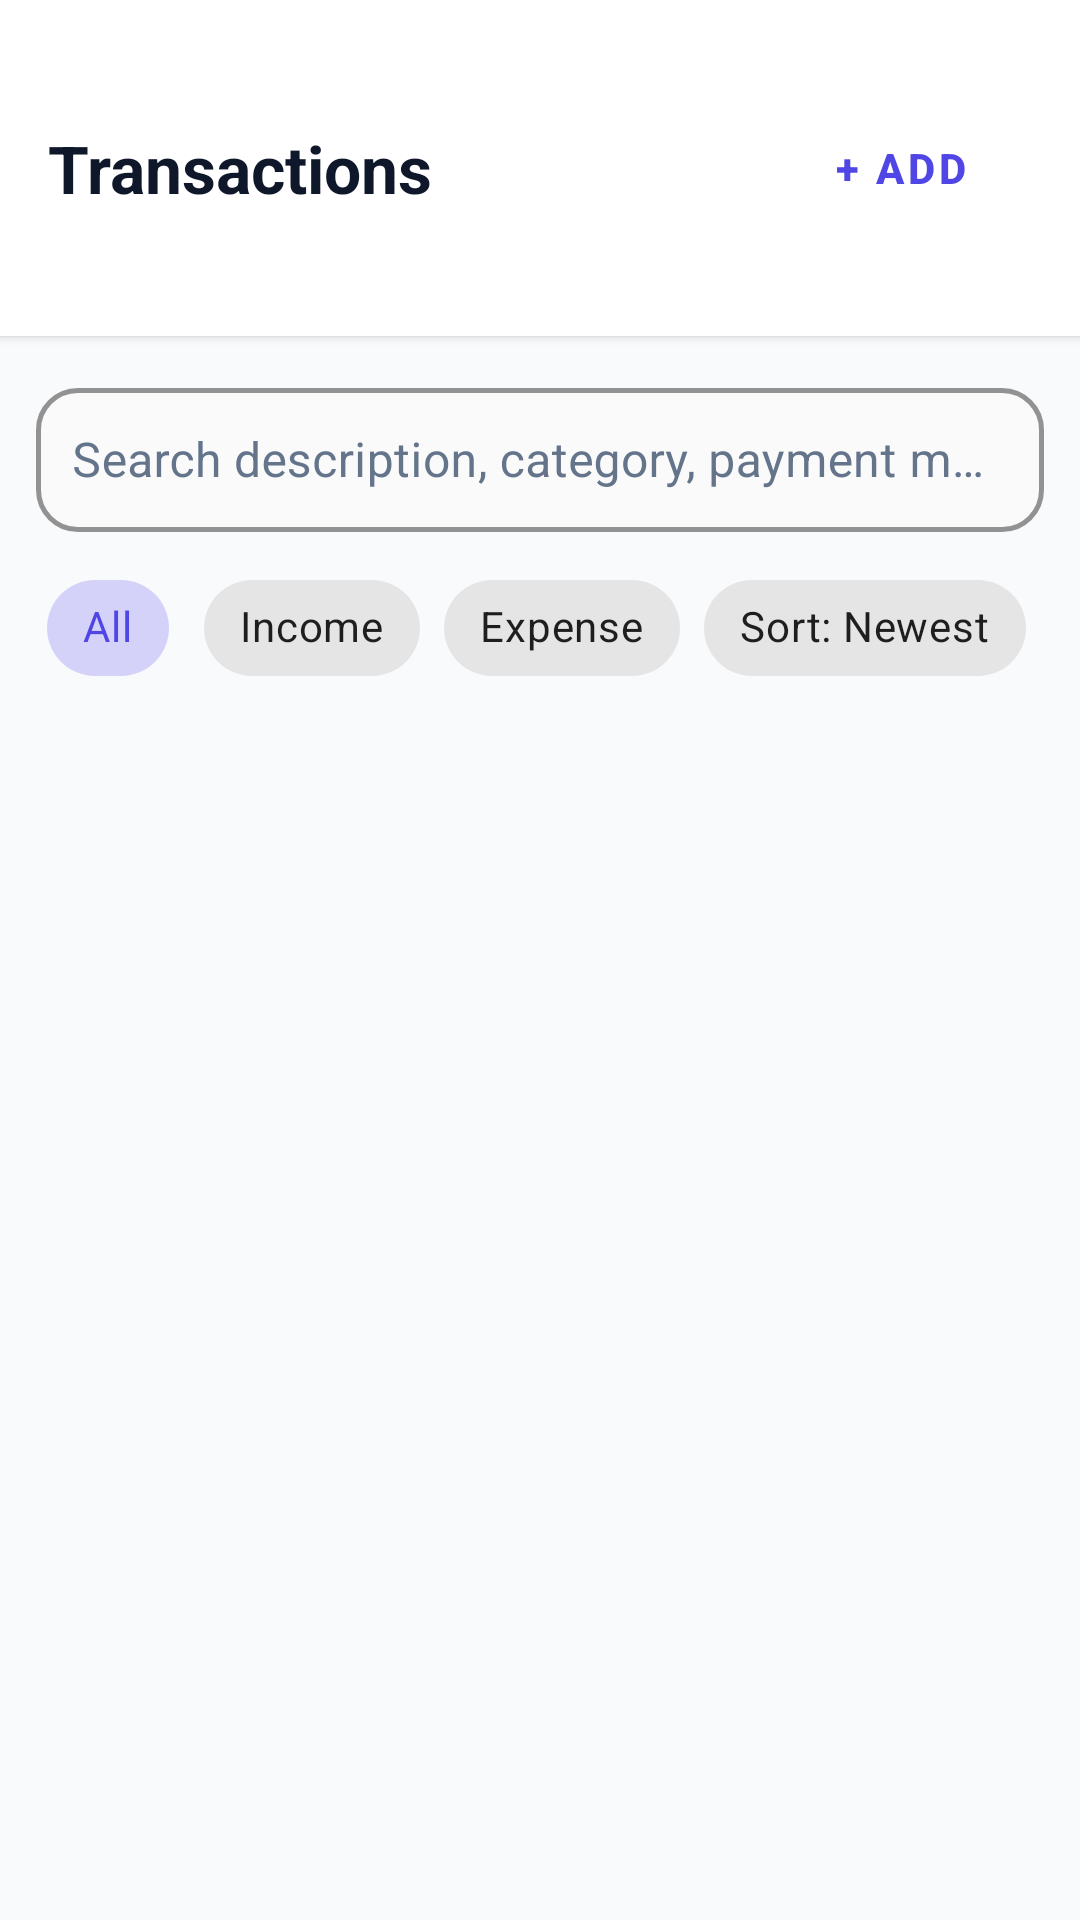

The Android layout XML behind this screen, and the referenced resources:
<!-- AndroidManifest.xml: application theme Theme.MadProject -->
<!-- res/layout/fragment_transactions.xml -->
<?xml version="1.0" encoding="utf-8"?>
<LinearLayout xmlns:android="http://schemas.android.com/apk/res/android"
    xmlns:app="http://schemas.android.com/apk/res-auto"
    xmlns:tools="http://schemas.android.com/tools"
    android:layout_width="match_parent"
    android:layout_height="match_parent"
    android:background="@color/background"
    android:orientation="vertical">

    
    <RelativeLayout
        android:layout_width="match_parent"
        android:layout_height="wrap_content"
        android:background="@color/surface"
        android:elevation="2dp"
        android:paddingTop="48dp"
        android:paddingBottom="16dp"
        android:paddingHorizontal="16dp">

        <TextView
            android:layout_width="wrap_content"
            android:layout_height="wrap_content"
            android:layout_alignParentStart="true"
            android:layout_centerVertical="true"
            android:text="@string/nav_transactions"
            android:textColor="@color/text_primary"
            android:textSize="22sp"
            android:textStyle="bold" />

        <com.google.android.material.button.MaterialButton
            android:id="@+id/btnAddTransactionHeader"
            style="@style/Widget.MaterialComponents.Button.TextButton"
            android:layout_width="wrap_content"
            android:layout_height="wrap_content"
            android:layout_alignParentEnd="true"
            android:layout_centerVertical="true"
            android:text="@string/btn_add_short"
            android:textColor="@color/primary"
            android:textSize="14sp"
            android:textStyle="bold"
            app:icon="@drawable/ic_add"
            app:iconTint="@color/primary" />
    </RelativeLayout>

    
    <LinearLayout
        android:layout_width="match_parent"
        android:layout_height="wrap_content"
        android:orientation="vertical"
        android:paddingHorizontal="12dp"
        android:paddingTop="12dp">

        
        <com.google.android.material.textfield.TextInputLayout
            style="@style/Widget.MaterialComponents.TextInputLayout.OutlinedBox"
            android:layout_width="match_parent"
            android:layout_height="wrap_content"
            android:hint="@string/search_hint"
            android:textColorHint="@color/input_hint_color"
            app:boxBackgroundColor="@color/input_bg_color"
            app:boxCornerRadiusBottomEnd="14dp"
            app:boxCornerRadiusBottomStart="14dp"
            app:boxCornerRadiusTopEnd="14dp"
            app:boxCornerRadiusTopStart="14dp"
            app:boxStrokeColor="@color/input_stroke_color"
            app:boxStrokeWidth="1.5dp"
            app:boxStrokeWidthFocused="2dp"
            app:hintTextColor="@color/primary"
            app:startIconDrawable="@drawable/ic_search"
            app:startIconTint="@color/primary">

            <com.google.android.material.textfield.TextInputEditText
                android:id="@+id/etSearchTransactions"
                android:layout_width="match_parent"
                android:layout_height="wrap_content"
                android:inputType="text"
                android:maxLines="1"
                android:minHeight="48dp"
                android:padding="12dp"
                android:textColor="@color/text_dark"
                android:textSize="16sp" />
        </com.google.android.material.textfield.TextInputLayout>

        
        <HorizontalScrollView
            android:layout_width="match_parent"
            android:layout_height="wrap_content"
            android:layout_marginTop="8dp"
            android:scrollbars="none">

            <LinearLayout
                android:layout_width="wrap_content"
                android:layout_height="wrap_content"
                android:gravity="center_vertical"
                android:orientation="horizontal">

                
                <com.google.android.material.chip.ChipGroup
                    android:id="@+id/chipGroupType"
                    android:layout_width="wrap_content"
                    android:layout_height="wrap_content"
                    app:selectionRequired="true"
                    app:singleSelection="true">

                    <com.google.android.material.chip.Chip
                        android:id="@+id/chipFilterAll"
                        style="@style/Widget.MaterialComponents.Chip.Choice"
                        android:layout_width="wrap_content"
                        android:layout_height="wrap_content"
                        android:checked="true"
                        android:text="@string/filter_all" />

                    <com.google.android.material.chip.Chip
                        android:id="@+id/chipFilterIncome"
                        style="@style/Widget.MaterialComponents.Chip.Choice"
                        android:layout_width="wrap_content"
                        android:layout_height="wrap_content"
                        android:text="@string/filter_income" />

                    <com.google.android.material.chip.Chip
                        android:id="@+id/chipFilterExpense"
                        style="@style/Widget.MaterialComponents.Chip.Choice"
                        android:layout_width="wrap_content"
                        android:layout_height="wrap_content"
                        android:text="@string/filter_expense" />
                </com.google.android.material.chip.ChipGroup>

                
                <com.google.android.material.chip.Chip
                    android:id="@+id/chipSort"
                    style="@style/Widget.MaterialComponents.Chip.Action"
                    android:layout_width="wrap_content"
                    android:layout_height="wrap_content"
                    android:layout_marginStart="8dp"
                    android:text="Sort: Newest"
                    app:chipIcon="@drawable/ic_filter" />

            </LinearLayout>
        </HorizontalScrollView>

    </LinearLayout>

    
    <FrameLayout
        android:layout_width="match_parent"
        android:layout_height="0dp"
        android:layout_weight="1"
        android:paddingTop="6dp">

        <androidx.recyclerview.widget.RecyclerView
            android:id="@+id/rvAllTransactions"
            android:layout_width="match_parent"
            android:layout_height="match_parent"
            android:clipToPadding="false"
            android:paddingBottom="80dp"
            tools:itemCount="5"
            tools:listitem="@layout/item_transaction" />

        
        <LinearLayout
            android:id="@+id/layoutEmptyTransactions"
            android:layout_width="match_parent"
            android:layout_height="wrap_content"
            android:layout_gravity="center"
            android:gravity="center"
            android:orientation="vertical"
            android:padding="32dp"
            android:visibility="gone"
            tools:visibility="visible">

            <ImageView
                android:layout_width="64dp"
                android:layout_height="64dp"
                android:contentDescription="@null"
                android:src="@drawable/ic_empty"
                app:tint="@color/text_hint" />

            <TextView
                android:layout_width="wrap_content"
                android:layout_height="wrap_content"
                android:layout_marginTop="12dp"
                android:text="@string/no_transactions_title"
                android:textColor="@color/text_primary"
                android:textSize="16sp"
                android:textStyle="bold" />

            <TextView
                android:layout_width="wrap_content"
                android:layout_height="wrap_content"
                android:layout_marginTop="4dp"
                android:gravity="center"
                android:text="@string/no_transactions_filter_desc"
                android:textColor="@color/text_secondary"
                android:textSize="13sp" />

            <com.google.android.material.button.MaterialButton
                android:id="@+id/btnAddTransactionEmpty"
                android:layout_width="wrap_content"
                android:layout_height="wrap_content"
                android:layout_marginTop="16dp"
                android:text="@string/btn_add_new_transaction"
                app:cornerRadius="12dp" />
        </LinearLayout>

    </FrameLayout>

</LinearLayout>
<!-- res/layout/item_transaction.xml (included above) -->
<?xml version="1.0" encoding="utf-8"?>
<com.google.android.material.card.MaterialCardView xmlns:android="http://schemas.android.com/apk/res/android"
    xmlns:app="http://schemas.android.com/apk/res-auto"
    xmlns:tools="http://schemas.android.com/tools"
    android:layout_width="match_parent"
    android:layout_height="wrap_content"
    android:layout_marginHorizontal="12dp"
    android:layout_marginVertical="6dp"
    app:cardBackgroundColor="@color/surface"
    app:cardCornerRadius="12dp"
    app:cardElevation="2dp"
    app:strokeColor="@color/divider"
    app:strokeWidth="1dp">

    <RelativeLayout
        android:layout_width="match_parent"
        android:layout_height="wrap_content"
        android:padding="16dp">

        <FrameLayout
            android:id="@+id/iconContainer"
            android:layout_width="48dp"
            android:layout_height="48dp"
            android:layout_alignParentStart="true"
            android:layout_centerVertical="true"
            android:background="@drawable/pin_dot_bg">

            <TextView
                android:id="@+id/tvCategoryInitials"
                android:layout_width="wrap_content"
                android:layout_height="wrap_content"
                android:layout_gravity="center"
                android:ellipsize="marquee"
                android:focusable="true"
                android:focusableInTouchMode="true"
                android:gravity="center"
                android:marqueeRepeatLimit="marquee_forever"
                android:maxLines="1"
                android:singleLine="true"
                android:textColor="@color/primary"
                android:textSize="12sp"
                android:textStyle="bold"
                tools:text="BNK" />
        </FrameLayout>

        <LinearLayout
            android:id="@+id/middleContainer"
            android:layout_width="match_parent"
            android:layout_height="wrap_content"
            android:layout_centerVertical="true"
            android:layout_marginStart="14dp"
            android:layout_toEndOf="@id/iconContainer"
            android:layout_toStartOf="@id/rightContainer"
            android:orientation="vertical">

            <TextView
                android:id="@+id/tvCategoryName"
                android:layout_width="wrap_content"
                android:layout_height="wrap_content"
                android:ellipsize="end"
                android:maxLines="1"
                android:textColor="@color/text_primary"
                android:textSize="16sp"
                android:textStyle="bold"
                tools:text="Food &amp; Dining" />

            <TextView
                android:id="@+id/tvDescription"
                android:layout_width="wrap_content"
                android:layout_height="wrap_content"
                android:layout_marginTop="2dp"
                android:ellipsize="end"
                android:maxLines="1"
                android:textColor="@color/text_secondary"
                android:textSize="13sp"
                tools:text="Supermarket groceries" />

            <LinearLayout
                android:layout_width="wrap_content"
                android:layout_height="wrap_content"
                android:layout_marginTop="4dp"
                android:gravity="center_vertical"
                android:orientation="horizontal">

                <TextView
                    android:id="@+id/tvDateTime"
                    android:layout_width="wrap_content"
                    android:layout_height="wrap_content"
                    android:textColor="@color/text_secondary"
                    android:textSize="12sp"
                    tools:text="04 Oct 2026, 05:30 PM" />

                <TextView
                    android:id="@+id/tvPaymentMethodTag"
                    android:layout_width="wrap_content"
                    android:layout_height="wrap_content"
                    android:layout_marginStart="8dp"
                    android:background="@drawable/pin_dot_bg"
                    android:paddingHorizontal="6dp"
                    android:paddingVertical="2dp"
                    android:textColor="@color/text_secondary"
                    android:textSize="11sp"
                    android:textStyle="bold"
                    tools:text="UPI" />
            </LinearLayout>
        </LinearLayout>

        <LinearLayout
            android:id="@+id/rightContainer"
            android:layout_width="wrap_content"
            android:layout_height="wrap_content"
            android:layout_alignParentEnd="true"
            android:layout_centerVertical="true"
            android:gravity="end"
            android:orientation="vertical">

            <TextView
                android:id="@+id/tvAmount"
                android:layout_width="wrap_content"
                android:layout_height="wrap_content"
                android:textColor="@color/error"
                android:textSize="16sp"
                android:textStyle="bold"
                tools:text="- ₹ 450.00" />

            <TextView
                android:id="@+id/tvTypeTag"
                android:layout_width="wrap_content"
                android:layout_height="wrap_content"
                android:layout_marginTop="2dp"
                android:textColor="@color/text_hint"
                android:textSize="11sp"
                tools:text="EXPENSE" />
        </LinearLayout>

    </RelativeLayout>
</com.google.android.material.card.MaterialCardView>
<!-- resources referenced by this layout -->
<resources>
  <color name="background">#F8FAFC</color>
  <color name="divider">#E2E8F0</color>
  <color name="error">#EF4444</color>
  <color name="input_bg_color">#FAFAFA</color>
  <color name="input_hint_color">#64748B</color>
  <color name="input_stroke_color">#4F46E5</color>
  <color name="primary">#4F46E5</color>
  <color name="surface">#FFFFFF</color>
  <color name="text_dark">#0F172A</color>
  <color name="text_hint">#94A3B8</color>
  <color name="text_primary">#0F172A</color>
  <color name="text_secondary">#64748B</color>
  <!-- drawable ic_empty (drawable) -->
  <vector xmlns:android="http://schemas.android.com/apk/res/android"
      android:width="24dp"
      android:height="24dp"
      android:viewportWidth="24"
      android:viewportHeight="24">
    <path
        android:fillColor="#FF000000"
        android:pathData="M19,3H5c-1.1,0 -2,0.9 -2,2v14c0,1.1 0.9,2 2,2h14c1.1,0 2,-0.9 2,-2V5c0,-1.1 -0.9,-2 -2,-2zm0,16H5V5h14v14zm-7,-2h2v-4h4v-2h-4V7h-2v4H8v2h4z"/>
  </vector>
  <!-- drawable pin_dot_bg (drawable) -->
  <?xml version="1.0" encoding="utf-8"?>
  <shape xmlns:android="http://schemas.android.com/apk/res/android"
      android:shape="oval">
      <stroke android:width="2dp" android:color="#94A3B8" />
      <solid android:color="#00000000" />
      <size android:width="20dp" android:height="20dp" />
  </shape>
  <string name="btn_add_new_transaction">+ Add New Transaction</string>
  <string name="btn_add_short">+ Add</string>
  <string name="filter_all">All</string>
  <string name="filter_expense">Expense</string>
  <string name="filter_income">Income</string>
  <string name="nav_transactions">Transactions</string>
  <string name="no_transactions_filter_desc">No transactions found matching your search or filter criteria.</string>
  <string name="no_transactions_title">No Transactions Yet</string>
  <string name="search_hint">Search description, category, payment method…</string>
  <color name="primary_dark">#3730A3</color>
  <color name="text_on_primary">#FFFFFF</color>
  <color name="secondary">#10B981</color>
  <color name="secondary_dark">#059669</color>
  <color name="white">#FFFFFF</color>
  <style name="Widget.ExpenseWise.TextInputLayout.OutlinedBox" parent="Widget.MaterialComponents.TextInputLayout.OutlinedBox">
          <item name="boxStrokeColor">@color/input_stroke_color</item>
          <item name="boxStrokeWidth">1.5dp</item>
          <item name="boxStrokeWidthFocused">2dp</item>
          <item name="boxBackgroundColor">@color/input_bg_color</item>
          <item name="hintTextColor">@color/primary</item>
          <item name="android:textColorHint">@color/input_hint_color</item>
          <item name="boxCornerRadiusTopStart">12dp</item>
          <item name="boxCornerRadiusTopEnd">12dp</item>
          <item name="boxCornerRadiusBottomStart">12dp</item>
          <item name="boxCornerRadiusBottomEnd">12dp</item>
      </style>
  <style name="Widget.ExpenseWise.Button" parent="Widget.MaterialComponents.Button">
          <item name="android:minHeight">48dp</item>
          <item name="cornerRadius">12dp</item>
      </style>
  <style name="Theme.ExpenseWise.Dialog" parent="ThemeOverlay.MaterialComponents.MaterialAlertDialog">
          <item name="shapeAppearanceOverlay">@style/ShapeAppearance.ExpenseWise.Dialog</item>
          <item name="colorPrimary">@color/primary</item>
      </style>
  <style name="ShapeAppearance.ExpenseWise.Dialog" parent="ShapeAppearance.MaterialComponents.LargeComponent">
          <item name="cornerSize">16dp</item>
      </style>
</resources>
